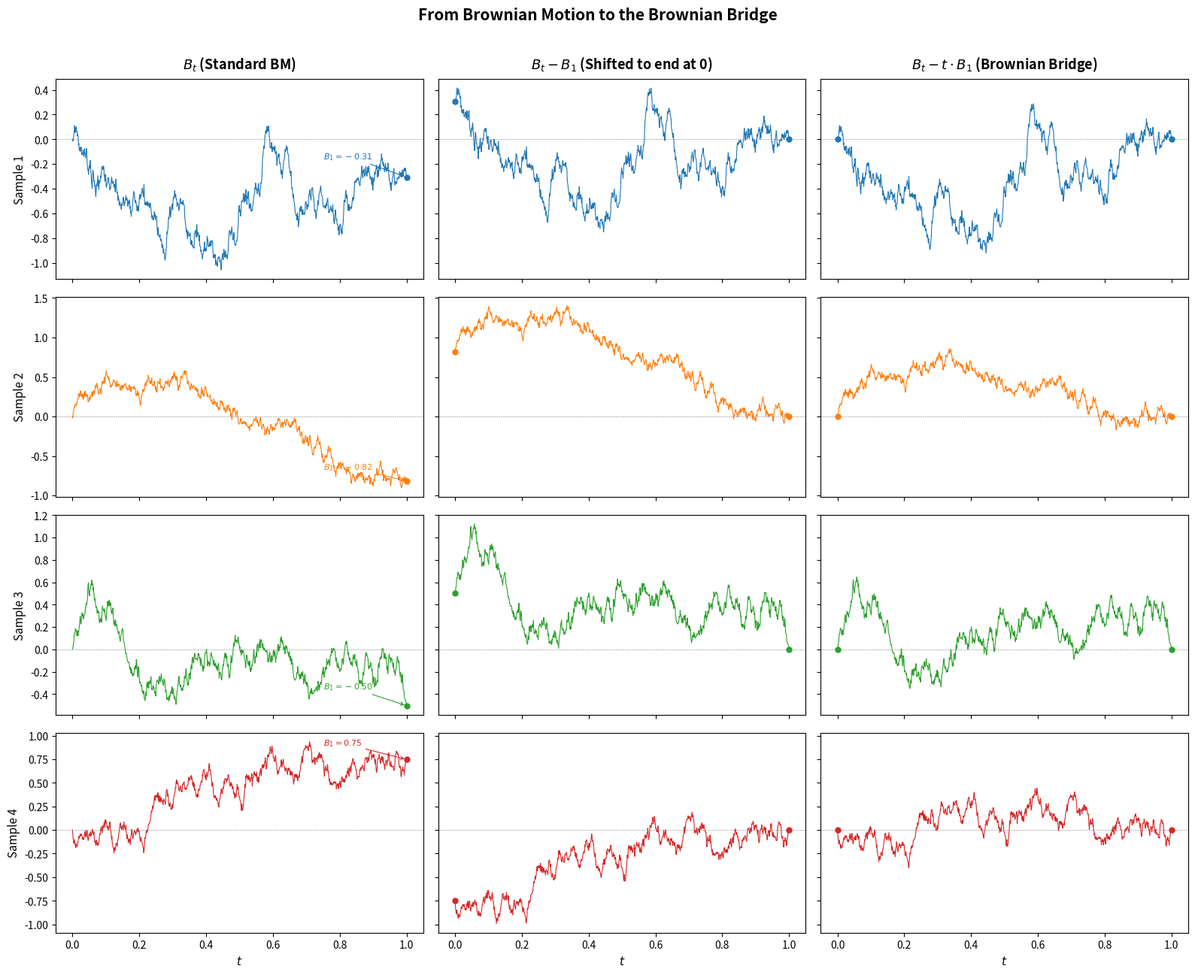

Recreate this plot in Python.
"""
HW1 Problem 3 — Brownian Bridge Simulation

For each sample,simulate one standard Brownian motion B_t on our closed [0,1],
then we derive two other processes from that smae initial Bt path:
    1) B_t         standard Brownian motion
    2) B_t - B_1     BM shifted down by its terminal value
    3) B_t - t * B_1  the Brownian Bridge (X_t from Problem 3), which is our main thing


"""

import numpy as np
import matplotlib.pyplot as plt

#Parameters
N = 1000          # number of time steps (finer = smoother path)
dt = 1.0 / N      # time increment
num_samples = 4   # how many independent BM paths to simulate

# time grid: 0, dt, 2*dt, ..., 1
t = np.linspace(0, 1, N + 1)



# figure setup 
fig, axes = plt.subplots(num_samples, 3, figsize=(16, 3.2 * num_samples),
                         sharex=True, sharey='row')

# Column titles
col_titles = [
    r"$B_t$ (Standard BM)",
    r"$B_t - B_1$ (Shifted to end at 0)",
    r"$B_t - t \cdot B_1$ (Brownian Bridge)"
]

for j, title in enumerate(col_titles):
    axes[0, j].set_title(title, fontsize=13, fontweight='bold', pad=10)

# Simulation loop
for i in range(num_samples):
    # Step 1: Generate increments dB ~ N(0, dt), then cumsum to get B_t
    # We prepend a 0 so that B_0 = 0.
    increments = np.random.normal(loc=0, scale=np.sqrt(dt), size=N)
    B = np.concatenate([[0], np.cumsum(increments)])

    # Step 2: Read off B_1 (the terminal value)
    B1 = B[-1]

    # Step 3: Compute the two derived processes
    shifted = B - B1          # B_t - B_1:  starts at -B_1, ends at 0
    bridge  = B - t * B1      # B_t - tB_1: starts at 0,    ends at 0

    # ── Plotting ────────────────────────────────────────────────────
    color = f"C{i}"  # matplotlib's automatic color cycle

    # Column 0: Standard BM
    ax0 = axes[i, 0]
    ax0.plot(t, B, color=color, linewidth=0.8)
    ax0.axhline(0, color='gray', linewidth=0.4, linestyle='--')
    ax0.set_ylabel(f"Sample {i+1}", fontsize=11)

    # Mark B_1 with a dot
    ax0.plot(1, B1, 'o', color=color, markersize=5)
    ax0.annotate(f"$B_1 = {B1:.2f}$", xy=(1, B1),
                 xytext=(0.75, B1 + 0.15),
                 fontsize=8, color=color,
                 arrowprops=dict(arrowstyle='->', color=color, lw=0.8))

    # Column 1: B_t - B_1
    ax1 = axes[i, 1]
    ax1.plot(t, shifted, color=color, linewidth=0.8)
    ax1.axhline(0, color='gray', linewidth=0.4, linestyle='--')
    # Mark start and end
    ax1.plot(0, shifted[0], 'o', color=color, markersize=5)
    ax1.plot(1, shifted[-1], 'o', color=color, markersize=5)

    # Column 2: Brownian Bridge
    ax2 = axes[i, 2]
    ax2.plot(t, bridge, color=color, linewidth=0.8)
    ax2.axhline(0, color='gray', linewidth=0.4, linestyle='--')
    ax2.plot(0, 0, 'o', color=color, markersize=5)
    ax2.plot(1, 0, 'o', color=color, markersize=5)

# ── Final formatting ───────────────────────────────────────────────
for j in range(3):
    axes[-1, j].set_xlabel("$t$", fontsize=11)

fig.suptitle("From Brownian Motion to the Brownian Bridge",
             fontsize=15, fontweight='bold', y=1.01)
fig.tight_layout()
plt.savefig("brownian_bridge_comparison.png", dpi=200, bbox_inches='tight')
plt.show()

print("Saved: brownian_bridge_comparison.png")
